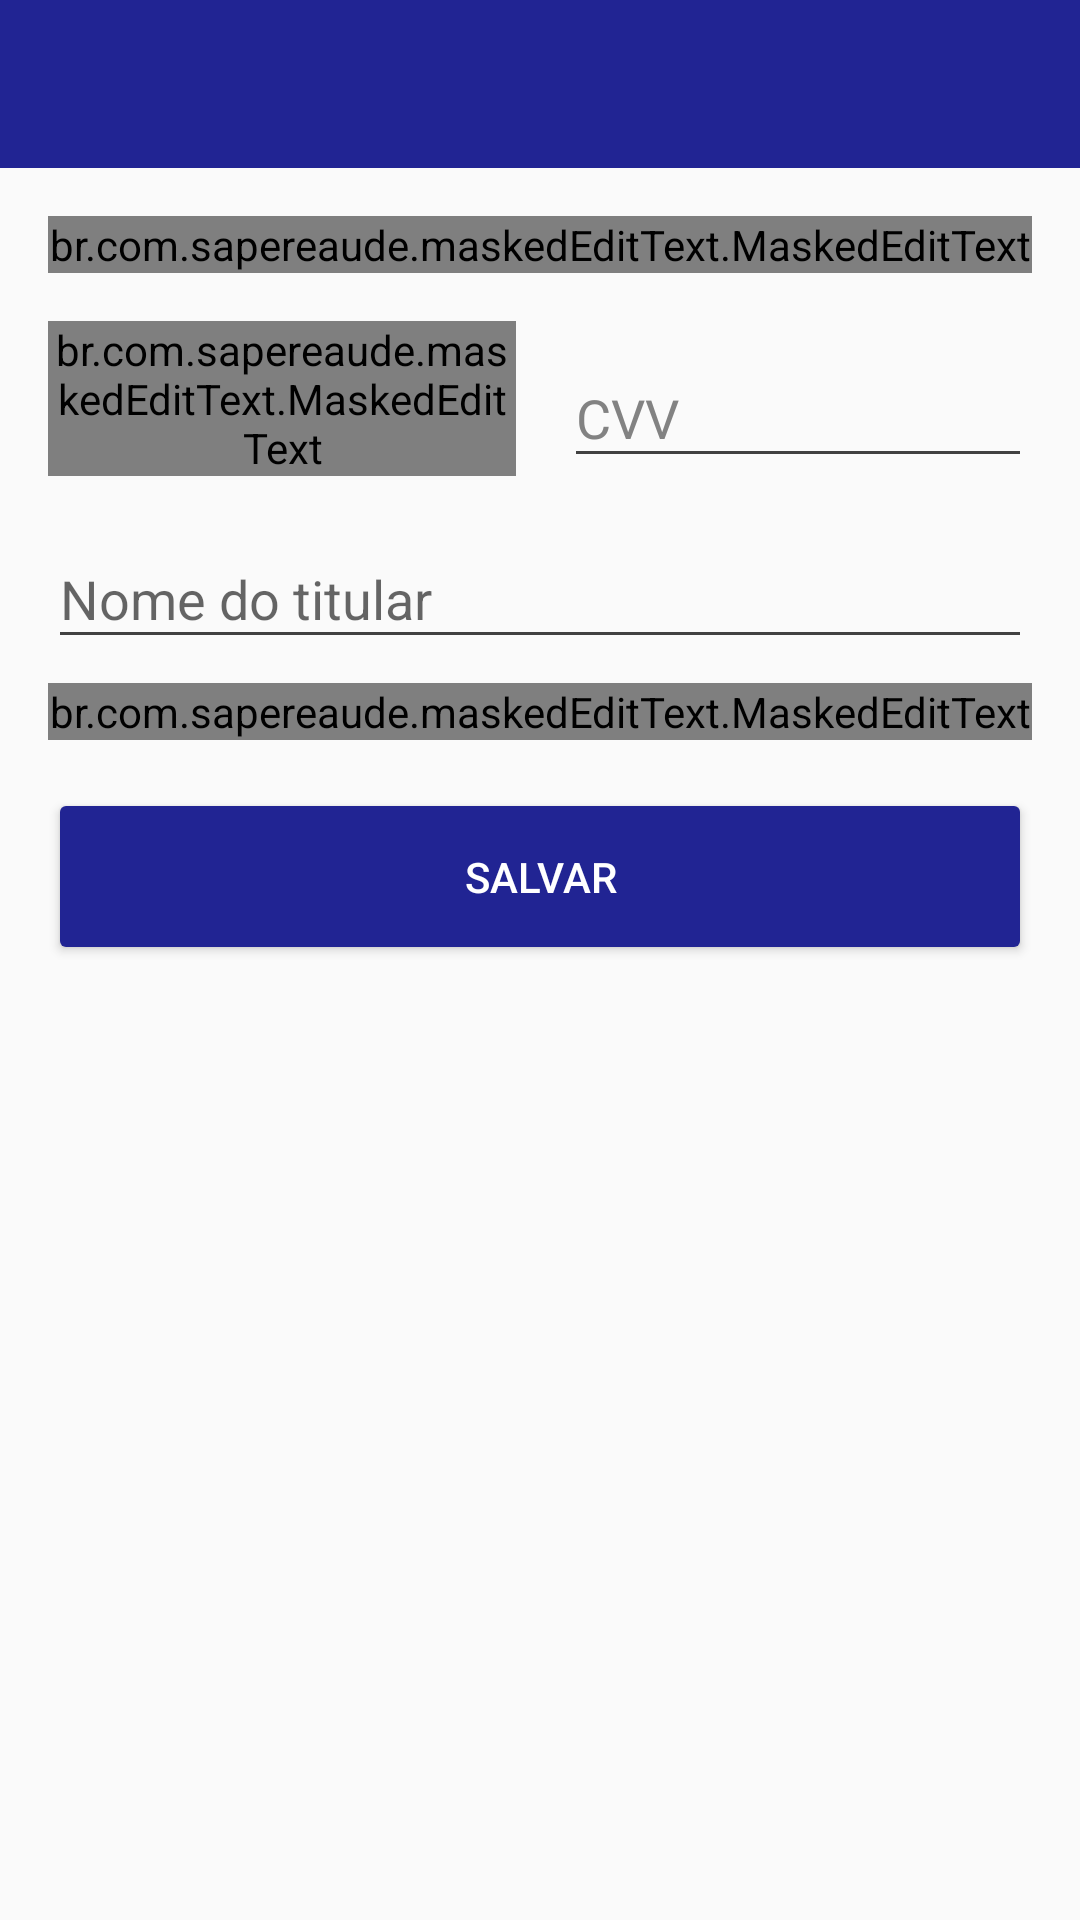

The Android layout XML behind this screen, and the referenced resources:
<!-- AndroidManifest.xml: application theme AppTheme -->
<!-- res/layout/activity_form_formas_pagamentos.xml -->
<?xml version="1.0" encoding="utf-8"?>
<androidx.constraintlayout.widget.ConstraintLayout xmlns:android="http://schemas.android.com/apk/res/android"
    xmlns:app="http://schemas.android.com/apk/res-auto"
    xmlns:tools="http://schemas.android.com/tools"
    android:layout_width="match_parent"
    android:layout_height="match_parent"
    tools:context=".FormPerfilTutorActivity">

    <include
        android:id="@+id/include_app_bar_top_cadastro"
        layout="@layout/app_action_bar_top"
        app:layout_constraintEnd_toEndOf="parent"
        app:layout_constraintStart_toStartOf="parent"
        app:layout_constraintTop_toTopOf="parent" />

    <ScrollView
        android:layout_width="match_parent"
        android:layout_height="0dp"
        app:layout_constraintBottom_toBottomOf="parent"
        app:layout_constraintEnd_toEndOf="parent"
        app:layout_constraintStart_toStartOf="parent"
        app:layout_constraintTop_toBottomOf="@+id/include_app_bar_top_cadastro">

        <androidx.constraintlayout.widget.ConstraintLayout
            android:layout_width="match_parent"
            android:layout_height="match_parent"
            android:padding="16dp">

            <com.google.android.material.textfield.TextInputLayout
                android:id="@+id/text_input_layout_numero_cartao"
                style="@style/WhiteChanges"
                android:layout_width="match_parent"
                android:layout_height="wrap_content"
                android:hint="@string/hint_numero_cartao"
                app:helperTextEnabled="false"
                android:inputType="number"
                app:layout_constraintEnd_toEndOf="parent"
                app:layout_constraintStart_toStartOf="parent"
                app:layout_constraintTop_toTopOf="parent">

                <br.com.sapereaude.maskedEditText.MaskedEditText
                    android:layout_width="match_parent"
                    android:layout_height="wrap_content"
                    app:mask="####.####.####.####"
                    app:allowed_chars="0123456789"
                    android:inputType="number"
                    android:maxLength="19"
                    android:textColor="@color/colorGrey" />

            </com.google.android.material.textfield.TextInputLayout>

            <LinearLayout
                android:id="@+id/linlay"
                android:layout_width="match_parent"
                android:layout_height="wrap_content"
                android:layout_marginTop="16dp"
                android:orientation="horizontal"
                app:layout_constraintEnd_toEndOf="parent"
                app:layout_constraintStart_toStartOf="parent"
                app:layout_constraintTop_toBottomOf="@+id/text_input_layout_numero_cartao">

                <com.google.android.material.textfield.TextInputLayout
                    android:id="@+id/text_input_layout_validade"
                    style="@style/WhiteChanges"
                    android:layout_width="match_parent"
                    android:layout_height="match_parent"
                    android:layout_marginRight="8dp"
                    android:layout_weight="1"
                    android:hint="@string/hint_validade"
                    android:inputType="number"
                    app:hintTextColor="@color/colorGrey"
                    app:layout_constraintStart_toStartOf="parent"
                    app:layout_constraintTop_toBottomOf="@+id/text_input_layout_numero_cartao">

                    <br.com.sapereaude.maskedEditText.MaskedEditText
                        android:layout_width="match_parent"
                        android:layout_height="wrap_content"
                        app:mask="##/##"
                        app:allowed_chars="0123456789"
                        android:inputType="number"
                        android:maxLength="5"
                        android:textColor="@color/colorGrey" />

                </com.google.android.material.textfield.TextInputLayout>

                <com.google.android.material.textfield.TextInputLayout
                    android:id="@+id/text_input_layout_cvv"
                    style="@style/WhiteChanges"
                    android:layout_width="match_parent"
                    android:layout_height="wrap_content"
                    android:layout_marginLeft="8dp"
                    android:layout_weight="1"
                    android:hint="@string/hint_cvv"
                    android:textColorHint="@color/colorGrey"
                    app:layout_constraintEnd_toEndOf="parent"
                    app:layout_constraintStart_toEndOf="@+id/text_input_layout_validade"
                    tools:ignore="MissingConstraints"
                    tools:layout_editor_absoluteY="72dp">

                    <com.google.android.material.textfield.TextInputEditText
                        android:layout_width="match_parent"
                        android:layout_height="wrap_content"
                        android:maxLength="3"
                        android:inputType="number"
                        android:textColor="@color/colorGrey" />
                </com.google.android.material.textfield.TextInputLayout>

            </LinearLayout>


            <com.google.android.material.textfield.TextInputLayout
                android:id="@+id/text_input_layout_nome_titular"
                style="@style/WhiteChanges"
                android:layout_width="match_parent"
                android:layout_height="wrap_content"
                android:layout_marginTop="8dp"
                android:hint="@string/hint_nome_titular"
                app:layout_constraintEnd_toEndOf="parent"
                app:layout_constraintStart_toStartOf="parent"
                app:layout_constraintTop_toBottomOf="@+id/linlay">

                <com.google.android.material.textfield.TextInputEditText
                    android:layout_width="match_parent"
                    android:layout_height="wrap_content"
                    android:inputType="text"
                    android:maxLength="100"
                    android:textColor="@color/colorGrey" />
            </com.google.android.material.textfield.TextInputLayout>

            <com.google.android.material.textfield.TextInputLayout
                android:id="@+id/text_input_layout_cpf"
                style="@style/WhiteChanges"
                android:layout_width="match_parent"
                android:layout_height="wrap_content"
                android:layout_marginTop="8dp"
                android:hint="@string/hint_cpf_titular"
                app:layout_constraintEnd_toEndOf="parent"
                app:layout_constraintStart_toStartOf="parent"
                app:layout_constraintTop_toBottomOf="@+id/text_input_layout_nome_titular">

                <br.com.sapereaude.maskedEditText.MaskedEditText
                    android:layout_width="match_parent"
                    android:layout_height="wrap_content"
                    android:inputType="number"
                    app:mask="###.###.###-###"
                    app:allowed_chars="0123456789"
                    android:maxLength="16"
                    android:textColor="@color/colorGrey" />
            </com.google.android.material.textfield.TextInputLayout>

            <Button
                android:id="@+id/button_salvar_forma_pagamento"
                android:layout_width="match_parent"
                android:layout_height="wrap_content"
                android:layout_marginTop="16dp"
                android:backgroundTint="@color/colorPrimary"
                android:paddingVertical="20dp"
                android:text="@string/button_salvar"
                android:textColor="@color/colorWhite"
                app:layout_constraintEnd_toEndOf="parent"
                app:layout_constraintStart_toStartOf="parent"
                app:layout_constraintTop_toBottomOf="@+id/text_input_layout_cpf" />

        </androidx.constraintlayout.widget.ConstraintLayout>

    </ScrollView>

</androidx.constraintlayout.widget.ConstraintLayout>
<!-- res/layout/app_action_bar_top.xml (included above) -->
<?xml version="1.0" encoding="utf-8"?>
<LinearLayout xmlns:android="http://schemas.android.com/apk/res/android"
    xmlns:app="http://schemas.android.com/apk/res-auto"
    xmlns:tools="http://schemas.android.com/tools"
    android:layout_width="match_parent"
    android:layout_height="wrap_content"
    android:orientation="vertical">

    <com.google.android.material.appbar.AppBarLayout
        android:id="@+id/appBar1"
        android:layout_alignParentTop="true"
        android:layout_width="match_parent"
        android:layout_height="wrap_content"
        android:theme="@style/AppTheme.AppBarOverlay">

        <androidx.appcompat.widget.Toolbar
            android:id="@+id/toolbar_superior"
            style="@style/ToolBarStyle.Event"
            android:layout_width="match_parent"
            android:paddingHorizontal="16dp"
            android:layout_height="?attr/actionBarSize"
            android:background="@color/colorPrimary"
            app:popupTheme="@style/AppTheme.PopupOverlay">

            <TextView
                android:id="@+id/toolbar_title"
                android:layout_width="wrap_content"
                android:layout_height="wrap_content"
                android:textStyle="bold"
                android:textSize="16sp"
                style="@style/TextAppearance.AppCompat.Widget.ActionBar.Title"
                android:layout_gravity="center" />

            <ImageButton
                android:id="@+id/image_button_engrenagem_tutor"
                android:layout_gravity="right"
                android:scaleType="fitCenter"
                android:visibility="invisible"
                android:layout_width="30dp"
                android:tint="@color/colorGrey"
                android:background="@color/colorTransparent"
                android:layout_height="wrap_content"
                android:src="@drawable/icon_engrenagem"/>
        </androidx.appcompat.widget.Toolbar>

    </com.google.android.material.appbar.AppBarLayout>

</LinearLayout>
<!-- resources referenced by this layout -->
<resources>
  <color name="colorGrey">#828282</color>
  <color name="colorPrimary">#212493</color>
  <color name="colorTransparent">#00000000</color>
  <color name="colorWhite">#FFFFFF</color>
  <string name="button_salvar">SALVAR</string>
  <string name="hint_cpf_titular">CPF do titular</string>
  <string name="hint_cvv">CVV</string>
  <string name="hint_nome_titular">Nome do titular</string>
  <string name="hint_numero_cartao">Número do cartão</string>
  <string name="hint_validade">Validade</string>
  <style name="AppTheme.AppBarOverlay" parent="ThemeOverlay.AppCompat.Dark.ActionBar">
          <item name="colorPrimary">@color/colorPrimary</item>
          <item name="colorPrimaryDark">@color/colorPrimaryDark</item>
      </style>
  <style name="AppTheme.PopupOverlay" parent="ThemeOverlay.AppCompat.Light" />
  <style name="ToolBarStyle.Event" parent="ToolBarStyle">
          <item name="titleTextAppearance">@style/TextAppearance.Widget.Event.Toolbar.Title</item>
      </style>
  <style name="WhiteChanges" parent="Theme.AppCompat.Light.NoActionBar">
          
          <item name="colorPrimary">@color/colorPrimary</item>
          <item name="colorPrimaryDark">@color/colorPrimaryDark</item>
          <item name="colorAccent">@color/colorAccent</item>
  
          <item name="colorControlNormal">@color/colorWhite</item>
          <item name="colorControlActivated">@color/colorWhite</item>
          <item name="colorControlHighlight">@color/colorWhite</item>
      </style>
  <style name="AppTheme" parent="Theme.AppCompat.Light.NoActionBar">
          
          <item name="colorPrimary">@color/colorPrimary</item>
          <item name="colorPrimaryDark">@color/colorPrimaryDark</item>
          <item name="colorAccent">@color/colorAccent</item>
  
          <item name="colorControlNormal">@color/colorAccent</item>
          <item name="colorControlActivated">@color/colorBlack</item>
          <item name="colorControlHighlight">@color/colorAccent</item>
      </style>
  <color name="colorPrimaryDark">#161861</color>
  <style name="ToolBarStyle" parent="ToolBarStyle.Base" />
  <style name="TextAppearance.Widget.Event.Toolbar.Title" parent="TextAppearance.Widget.AppCompat.Toolbar.Title">
          
          <item name="android:textStyle">normal</item>
          <item name="android:textSize">12sp</item>
          <item name="android:textAlignment">center</item>
          <item name="android:layout_gravity">center_horizontal</item>
      </style>
  <color name="colorAccent">#414141</color>
  <color name="colorBlack">#000000</color>
  <style name="ToolBarStyle.Base" parent="">
          <item name="popupTheme">@style/ThemeOverlay.AppCompat.Light</item>
          <item name="theme">@style/ThemeOverlay.AppCompat.Dark.ActionBar</item>
      </style>
</resources>
